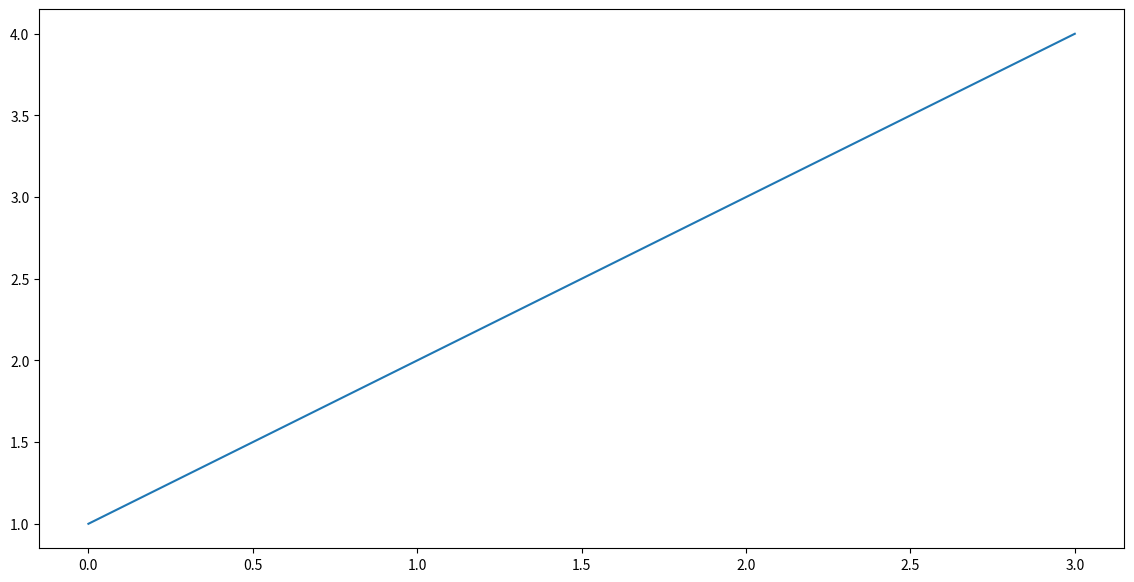

This chart was generated by the following Python code:
import matplotlib.pyplot as plt


def create_plots():
    fig = plt.figure(figsize=(14, 7))
    ax = fig.add_subplot(111)
    ax.plot([1, 2, 3, 4])

    fig.savefig("test.pdf")
    fig.savefig("test.png")


if __name__ == "__main__":
    create_plots()
